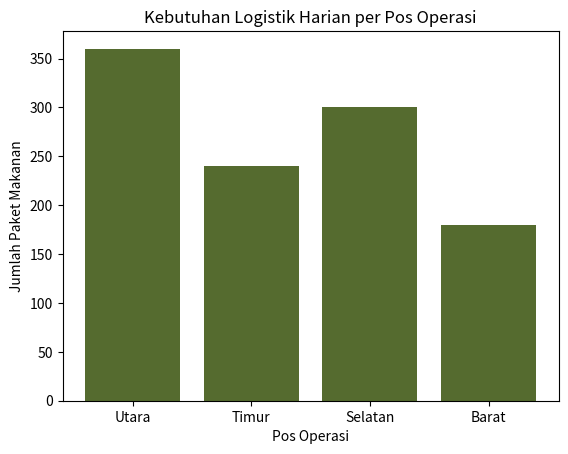

Here is the Python script that generated this plot:
# Mengimpor Library NumPy
import numpy as np

print("NumPy siap digunakan untuk komputasi data TNI!")
print("Versi NumPy:", np.__version__)

# Membuat array 1 dimensi
data = np.array([10, 20, 30, 40])
print(data)
print("Tipe data:", type(data))

a = np.array([100, 200, 300])
b = np.array([10, 20, 30])

print("Penjumlahan:", a + b)
print("Pengurangan:", a - b)
print("Perkalian:", a * b)
print("Pembagian:", a / b)

data = np.array([50, 60, 70, 80, 90])

print("Rata-rata:", np.mean(data))
print("Maksimum:", np.max(data))
print("Minimum:", np.min(data))
print("Standar deviasi:", round(np.std(data), 2))

matrix = np.array([
    [5, 10, 15],
    [20, 25, 30],
    [35, 40, 45]
])

print(matrix)
print("Ukuran matrix:", matrix.shape)

A = np.array([[1, 2], [3, 4]])
B = np.array([[5, 6], [7, 8]])

hasil = np.dot(A, B)
print(hasil)

# Range data otomatis
jarak = np.arange(0, 100, 20)
print(jarak)

# Data acak untuk simulasi sensor radar
sensor = np.random.randint(1, 100, size=5)
print("Data sensor radar:", sensor)

# Jumlah prajurit dan kuota makan per prajurit
prajurit = np.array([120, 80, 100, 60])
makanan_per_prajurit = np.array([3, 3, 3, 3])  # paket per hari

# Hitung total makanan
total_makanan = prajurit * makanan_per_prajurit
print("Total paket makanan per pos:", total_makanan)
print("Kebutuhan total harian:", total_makanan.sum(), "paket/hari")

import matplotlib.pyplot as plt

pos = ["Utara", "Timur", "Selatan", "Barat"]
plt.bar(pos, total_makanan, color="darkolivegreen")
plt.title("Kebutuhan Logistik Harian per Pos Operasi")
plt.xlabel("Pos Operasi")
plt.ylabel("Jumlah Paket Makanan")
plt.show()

# 🧩 TODO: Lengkapi latihan efisiensi energi kendaraan operasional
# Gunakan array NumPy dan tampilkan hasil dalam bentuk grafik

